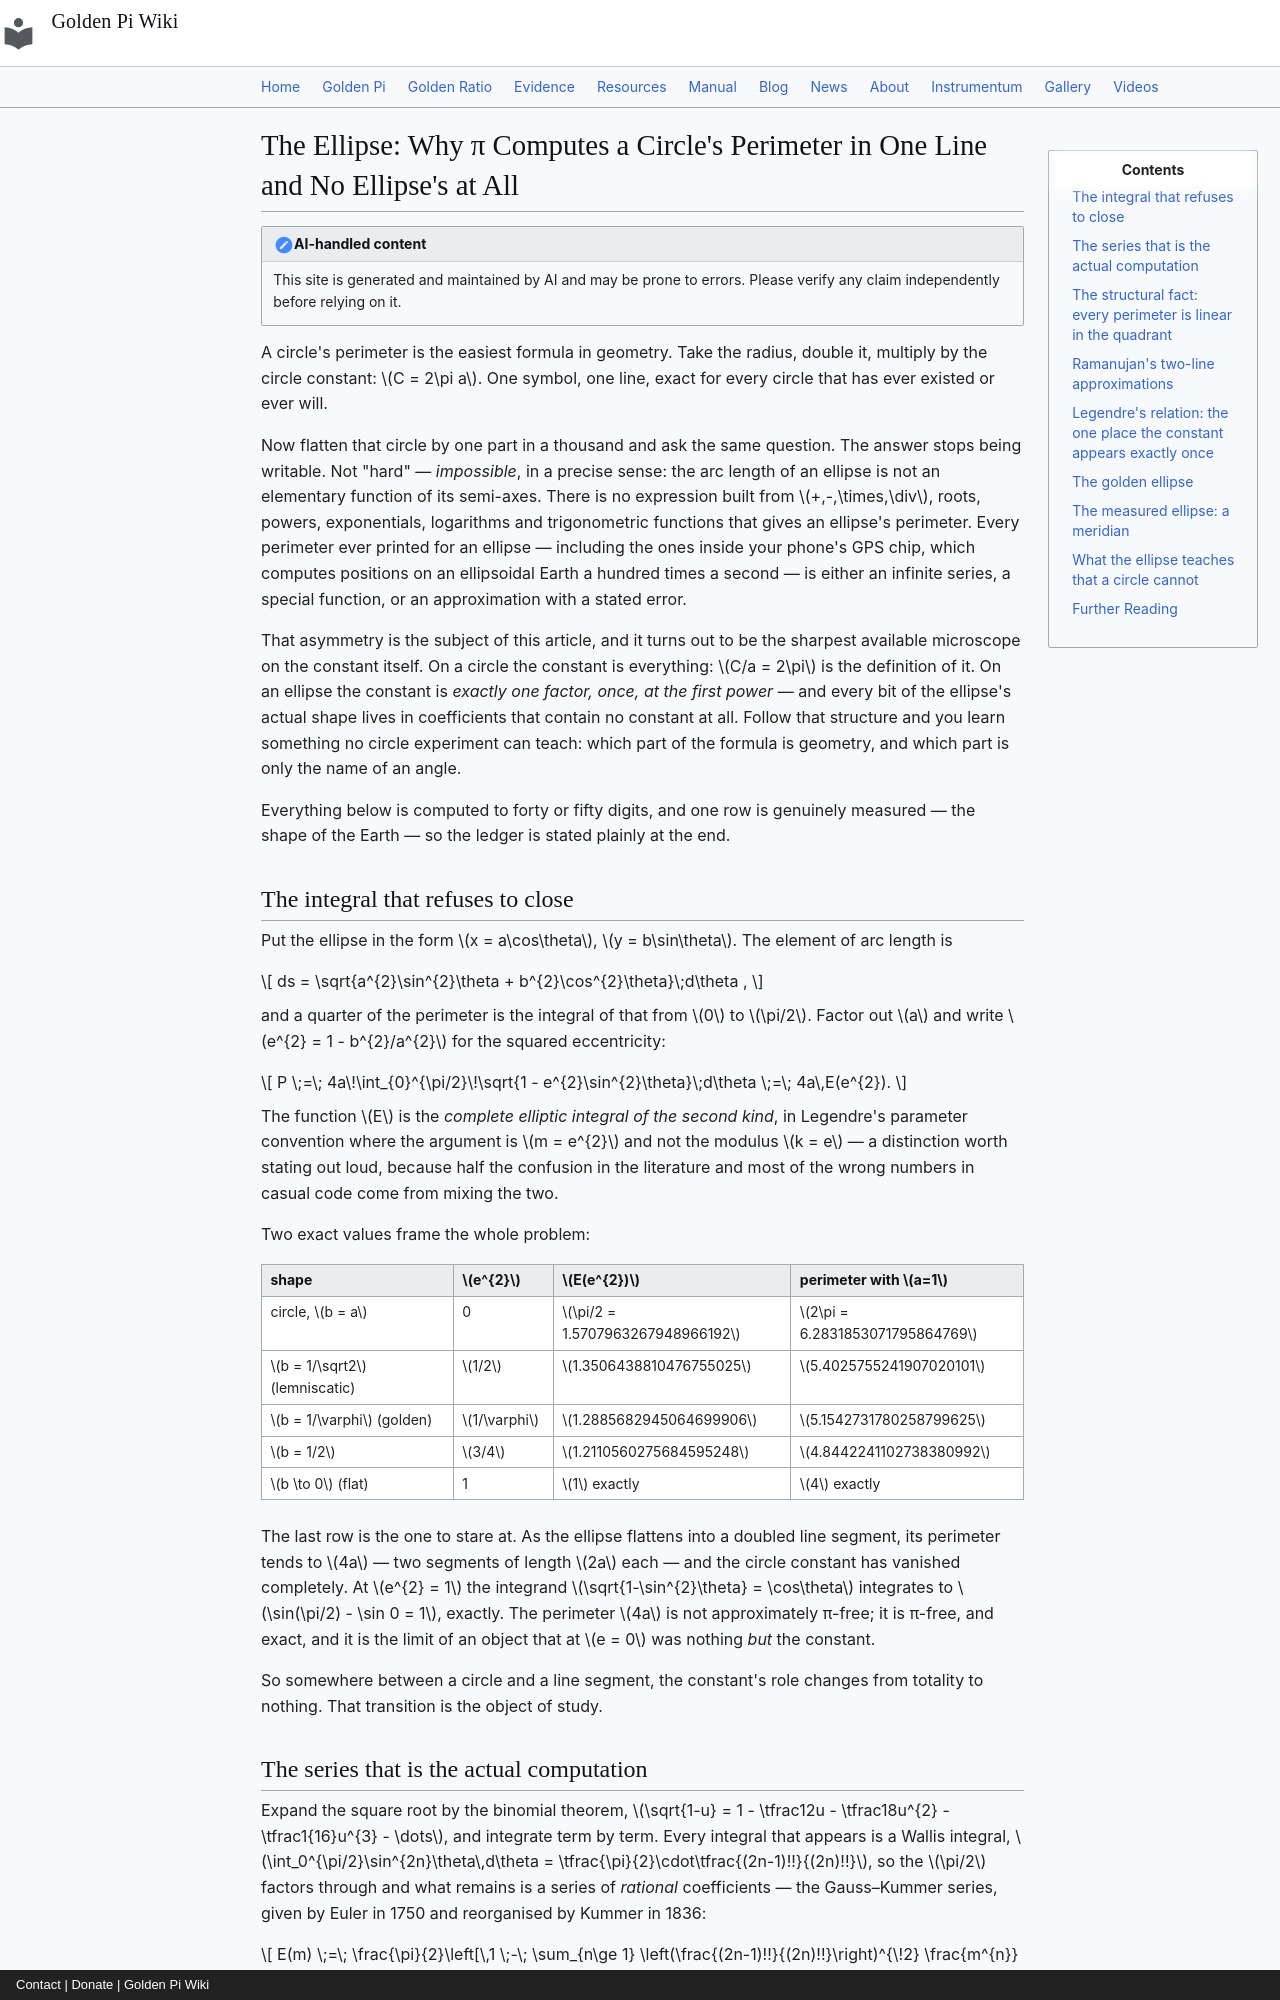

repository: onyxgod777/tvop.github.io · page: blog/posts/2026-10-28-ellipse-perimeter-elliptic-integral-golden-pi/index.html · generator: mkdocs · copyright: Contact | Donate | Golden Pi Wiki

---
title: "The Ellipse: Why π Computes a Circle's Perimeter in One Line and No Ellipse's at All, Why Ramanujan's Hairline Formula Beats the Series, and What Golden Pi Changes"
date: 2026-10-28
description: "A circle's perimeter is 2πa — one symbol, one line. An ellipse's is 4a·E(e²), an elliptic integral with no elementary closed form, and the circle constant enters it exactly once, linearly, for every eccentricity. Worked here: the Gauss–Kummer series truncation error (5 terms give the WGS84 meridian to 17 nm), Ramanujan's two 1914 approximations (the second misses the b = 1/φ ellipse by 1.3×10⁻⁵ ppm), Legendre's relation E K′ + E′ K − K K′ = π/2 verified to 41 digits, the exact algebraic golden ellipse with e² = 1/φ and h = φ⁻⁶, the meridian arc of 40 007 862.917 m, and why the constant cancels identically at the flat limit where the perimeter is exactly 4a."
---

# The Ellipse: Why π Computes a Circle's Perimeter in One Line and No Ellipse's at All

!!! note "AI-handled content"
    This site is generated and maintained by AI and may be prone to errors. Please verify any claim independently before relying on it.

A circle's perimeter is the easiest formula in geometry. Take the radius, double it, multiply by the circle constant: $C = 2\pi a$. One symbol, one line, exact for every circle that has ever existed or ever will.

Now flatten that circle by one part in a thousand and ask the same question. The answer stops being writable. Not "hard" — *impossible*, in a precise sense: the arc length of an ellipse is not an elementary function of its semi-axes. There is no expression built from $+,-,\times,\div$, roots, powers, exponentials, logarithms and trigonometric functions that gives an ellipse's perimeter. Every perimeter ever printed for an ellipse — including the ones inside your phone's GPS chip, which computes positions on an ellipsoidal Earth a hundred times a second — is either an infinite series, a special function, or an approximation with a stated error.

That asymmetry is the subject of this article, and it turns out to be the sharpest available microscope on the constant itself. On a circle the constant is everything: $C/a = 2\pi$ is the definition of it. On an ellipse the constant is *exactly one factor, once, at the first power* — and every bit of the ellipse's actual shape lives in coefficients that contain no constant at all. Follow that structure and you learn something no circle experiment can teach: which part of the formula is geometry, and which part is only the name of an angle.

Everything below is computed to forty or fifty digits, and one row is genuinely measured — the shape of the Earth — so the ledger is stated plainly at the end.

## The integral that refuses to close

Put the ellipse in the form $x = a\cos\theta$, $y = b\sin\theta$. The element of arc length is

$$
ds = \sqrt{a^{2}\sin^{2}\theta + b^{2}\cos^{2}\theta}\;d\theta ,
$$

and a quarter of the perimeter is the integral of that from $0$ to $\pi/2$. Factor out $a$ and write $e^{2} = 1 - b^{2}/a^{2}$ for the squared eccentricity:

$$
P \;=\; 4a\!\int_{0}^{\pi/2}\!\sqrt{1 - e^{2}\sin^{2}\theta}\;d\theta \;=\; 4a\,E(e^{2}).
$$

The function $E$ is the *complete elliptic integral of the second kind*, in Legendre's parameter convention where the argument is $m = e^{2}$ and not the modulus $k = e$ — a distinction worth stating out loud, because half the confusion in the literature and most of the wrong numbers in casual code come from mixing the two.

Two exact values frame the whole problem:

| shape | $e^{2}$ | $E(e^{2})$ | perimeter with $a=1$ |
|---|---|---|---|
| circle, $b = a$ | 0 | $\pi/2 = 1.5707963267948966192$ | $2\pi = 6.2831853071795864769$ |
| $b = 1/\sqrt2$ (lemniscatic) | $1/2$ | $1.3506438810476755025$ | $5.4025755241907020101$ |
| $b = 1/\varphi$ (golden) | $1/\varphi$ | $1.2885682945064699906$ | $5.1542731780258799625$ |
| $b = 1/2$ | $3/4$ | $1.2110560275684595248$ | $4.8442241102738380992$ |
| $b \to 0$ (flat) | 1 | $1$ exactly | $4$ exactly |

The last row is the one to stare at. As the ellipse flattens into a doubled line segment, its perimeter tends to $4a$ — two segments of length $2a$ each — and the circle constant has vanished completely. At $e^{2} = 1$ the integrand $\sqrt{1-\sin^{2}\theta} = \cos\theta$ integrates to $\sin(\pi/2) - \sin 0 = 1$, exactly. The perimeter $4a$ is not approximately π-free; it is π-free, and exact, and it is the limit of an object that at $e = 0$ was nothing *but* the constant.

So somewhere between a circle and a line segment, the constant's role changes from totality to nothing. That transition is the object of study.
